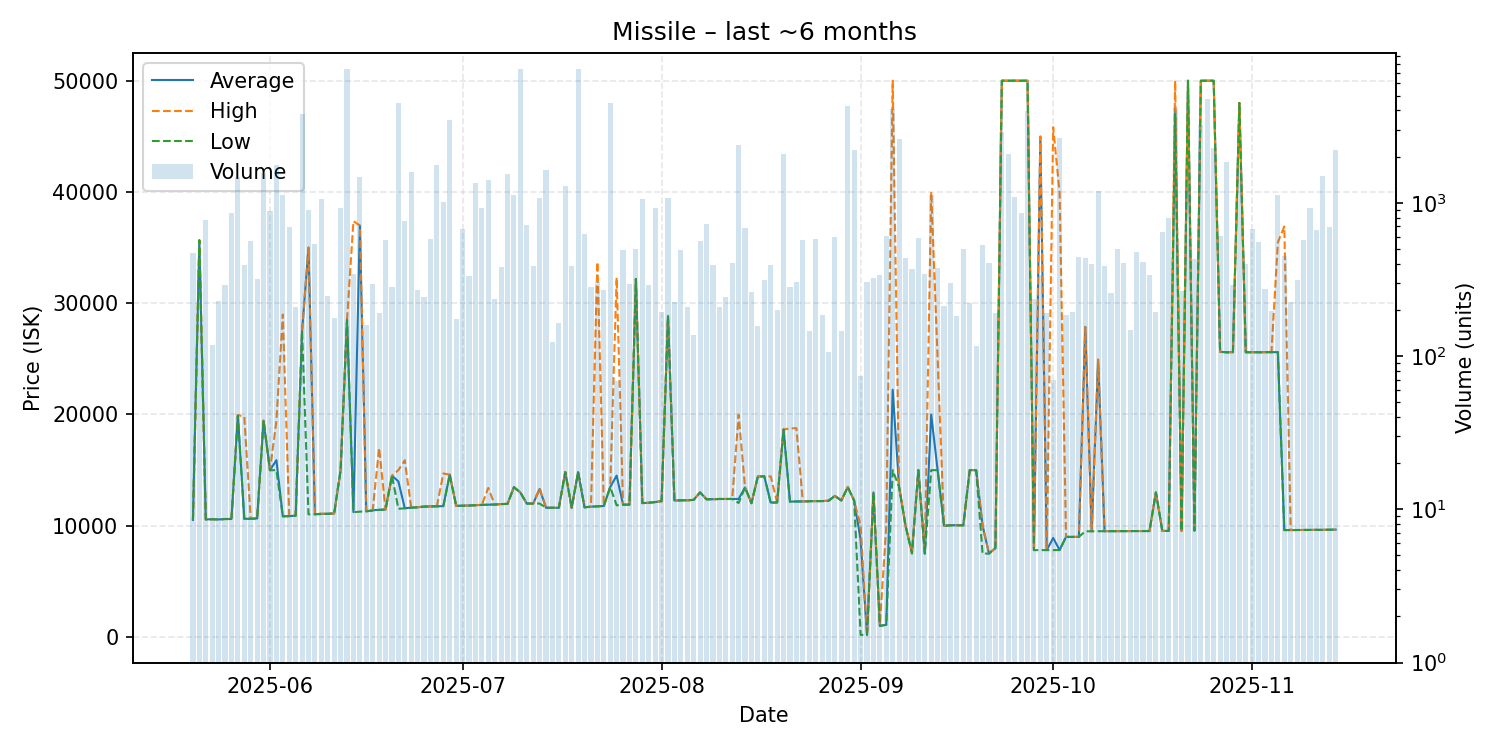

Source data for this figure (header and first rows):
date, average, highest, lowest, order_count, volume
2025-05-20, 10530, 10530, 10530, 57, 471
2025-05-21, 35650, 35650, 35650, 51, 331
2025-05-22, 10570, 10570, 10570, 48, 766
2025-05-23, 10590, 10590, 10590, 47, 118
2025-05-24, 10570, 10570, 10570, 55, 227
2025-05-25, 10610, 10610, 10610, 70, 291
2025-05-26, 10610, 10610, 10610, 61, 852
2025-05-27, 19940, 19950, 19880, 52, 1472
2025-05-28, 10630, 19790, 10620, 53, 391
2025-05-29, 10630, 10630, 10630, 68, 559
2025-05-30, 10660, 10670, 10660, 63, 316
2025-05-31, 19450, 19450, 19450, 85, 1570
2025-06-01, 14990, 14990, 14990, 83, 887
2025-06-02, 15900, 19430, 15000, 107, 1763
2025-06-03, 10850, 28980, 10850, 72, 1125
2025-06-04, 10870, 10870, 10870, 55, 696
2025-06-05, 10910, 10910, 10910, 54, 210
2025-06-06, 27500, 27500, 27500, 73, 3768
2025-06-07, 34990, 34990, 11030, 78, 892
2025-06-08, 11040, 11040, 11040, 74, 539
2025-06-09, 11070, 11090, 11050, 64, 1053
2025-06-10, 11080, 11080, 11080, 59, 246
2025-06-11, 11110, 11110, 11100, 50, 178
2025-06-12, 15000, 15000, 15000, 50, 929
2025-06-13, 28500, 28500, 28500, 71, 7429
2025-06-14, 11230, 37370, 11220, 51, 345
2025-06-15, 36970, 36980, 11270, 84, 1475
2025-06-16, 11310, 11310, 11300, 53, 159
2025-06-17, 11390, 11400, 11370, 58, 293
2025-06-18, 11440, 16990, 11430, 50, 190
2025-06-19, 11460, 11460, 11460, 60, 574
2025-06-20, 14500, 14500, 14500, 44, 281
2025-06-21, 13990, 15000, 11530, 67, 4491
2025-06-22, 11580, 15890, 11570, 73, 765
2025-06-23, 11630, 11630, 11630, 65, 1596
2025-06-24, 11660, 11670, 11660, 62, 268
2025-06-25, 11740, 11740, 11710, 60, 242
2025-06-26, 11740, 11740, 11740, 57, 579
2025-06-27, 11750, 11750, 11750, 57, 1765
2025-06-28, 11770, 14700, 11760, 57, 1013
2025-06-29, 14600, 14600, 14600, 88, 3475
2025-06-30, 11790, 11790, 11790, 59, 175
2025-07-01, 11810, 11810, 11800, 60, 673
2025-07-02, 11820, 11820, 11820, 64, 333
2025-07-03, 11850, 11850, 11850, 58, 1354
2025-07-04, 11880, 11880, 11880, 58, 929
2025-07-05, 11900, 13400, 11890, 67, 1413
2025-07-06, 11910, 11910, 11910, 68, 235
2025-07-07, 11950, 11950, 11950, 57, 380
2025-07-08, 11970, 11970, 11970, 60, 1538
2025-07-09, 13470, 13480, 13470, 61, 1128
2025-07-10, 12990, 12990, 12990, 64, 7501
2025-07-11, 12000, 12000, 12000, 62, 715
2025-07-12, 12000, 12000, 12000, 59, 389
2025-07-13, 13300, 13390, 12000, 70, 1076
2025-07-14, 11620, 11620, 11620, 58, 1637
2025-07-15, 11620, 11620, 11620, 55, 124
2025-07-16, 11620, 11620, 11620, 42, 163
2025-07-17, 14830, 14830, 14830, 52, 1284
2025-07-18, 11620, 11620, 11620, 43, 389
... 119 more rows
